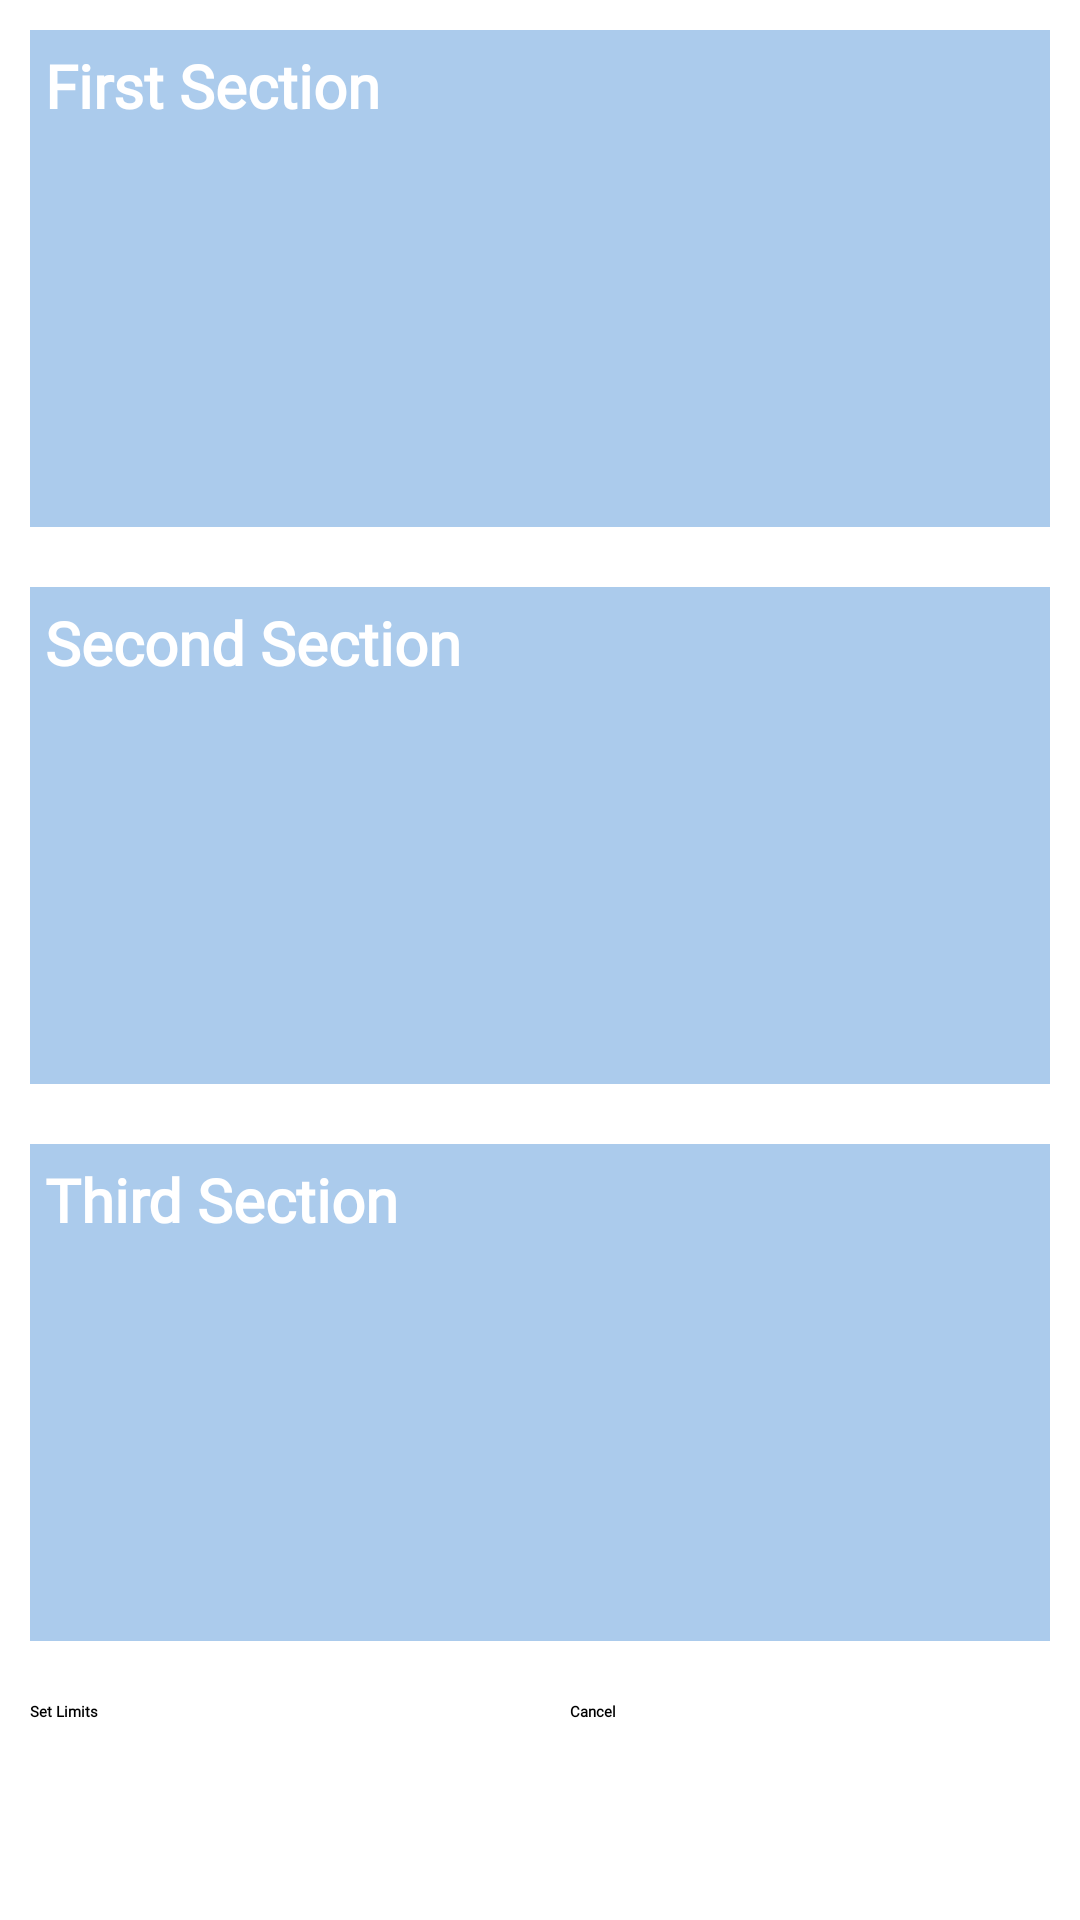

Here is an Android app screen rendered from its layout file. Give the layout XML and the strings, colors and styles it references.
<!-- AndroidManifest.xml: application theme Theme.App.Starting -->
<!-- res/layout/fragment_task_limit.xml -->
<?xml version="1.0" encoding="utf-8"?>
<FrameLayout xmlns:android="http://schemas.android.com/apk/res/android"
    xmlns:app="http://schemas.android.com/apk/res-auto"
    xmlns:tools="http://schemas.android.com/tools"
    android:layout_width="match_parent"
    android:layout_height="match_parent"
    tools:context=".TaskLimitFragment">

    <androidx.constraintlayout.widget.ConstraintLayout
        android:layout_width="match_parent"
        android:layout_height="match_parent">


        <LinearLayout
            android:layout_width="match_parent"
            android:layout_height="match_parent"
            android:orientation="vertical"
            app:layout_constraintBottom_toBottomOf="parent"
            app:layout_constraintEnd_toEndOf="parent"
            app:layout_constraintStart_toStartOf="parent"
            app:layout_constraintTop_toTopOf="parent">


            <LinearLayout
                android:layout_width="match_parent"
                android:layout_height="0dp"
                android:layout_weight="2"
                android:layout_margin="10dp"
                android:background="@color/lightBlue"
                android:orientation="vertical">

                <TextView
                    android:id="@+id/section1Title"
                    android:layout_width="match_parent"
                    android:layout_height="wrap_content"
                    android:layout_margin="5dp"
                    android:text="@string/first_section"
                    android:textColor="@color/white"
                    android:textSize="20sp"
                    android:fontFamily="@font/quicksand_variablefont_wght"
                    android:textStyle="bold"/>

                <Spinner
                    android:id="@+id/spinnerSection1"
                    android:layout_width="match_parent"
                    android:layout_height="wrap_content"
                    android:textColor="@color/white"
                    android:textStyle="bold"
                    android:layout_marginTop="20dp"
                    android:backgroundTint="@color/black"
                    android:layout_marginHorizontal="10dp"/>
            </LinearLayout>

            <LinearLayout
                android:id="@+id/linearLayout"
                android:layout_width="match_parent"
                android:layout_height="0dp"
                android:layout_weight="2"
                android:layout_margin="10dp"
                android:background="@color/lightBlue"
                android:orientation="vertical">

                <TextView
                    android:id="@+id/section2Title"
                    android:layout_width="match_parent"
                    android:layout_height="wrap_content"
                    android:layout_margin="5dp"
                    android:text="@string/second_section"
                    android:textColor="@color/white"
                    android:textSize="20sp"
                    android:fontFamily="@font/quicksand_variablefont_wght"
                    android:textStyle="bold"/>

                <Spinner
                    android:id="@+id/spinnerSection2"
                    android:layout_width="match_parent"
                    android:layout_height="wrap_content"
                    android:fontFamily="@font/quicksand_variablefont_wght"
                    android:textColor="@color/white"
                    android:textStyle="bold"
                    android:layout_marginTop="20dp"
                    android:layout_marginHorizontal="10dp"/>
            </LinearLayout>

            <LinearLayout
                android:layout_width="match_parent"
                android:layout_height="0dp"
                android:layout_weight="2"
                android:layout_margin="10dp"
                android:background="@color/lightBlue"
                android:orientation="vertical">

                <TextView
                    android:id="@+id/section3Title"
                    android:layout_width="match_parent"
                    android:layout_height="wrap_content"
                    android:layout_margin="5dp"
                    android:text="@string/third_section"
                    android:textColor="@color/white"
                    android:textSize="20sp"
                    android:fontFamily="@font/quicksand_variablefont_wght"
                    android:textStyle="bold"/>

                <Spinner
                    android:id="@+id/spinnerSection3"
                    android:layout_width="match_parent"
                    android:layout_height="wrap_content"
                    android:fontFamily="@font/quicksand_variablefont_wght"
                    android:textColor="@color/white"
                    android:textStyle="bold"
                    android:layout_marginTop="20dp"
                    android:layout_marginHorizontal="10dp"
                    />
            </LinearLayout>

            <LinearLayout
                android:layout_width="match_parent"
                android:layout_height="0dp"
                android:layout_weight="1"
                android:orientation="horizontal">

                <Button
                    android:id="@+id/setLimit"
                    android:layout_width="0dp"
                    android:layout_height="wrap_content"
                    android:layout_weight="1"
                    android:layout_margin="10dp"
                    android:backgroundTint="@color/lightForestGreen"
                    android:fontFamily="@font/quicksand_variablefont_wght"
                    android:textStyle="bold"
                    android:text="@string/set_limits" />

                <Button
                    android:id="@+id/cancel"
                    android:layout_width="0dp"
                    android:layout_height="wrap_content"
                    android:layout_weight="1"
                    android:layout_margin="10dp"
                    android:backgroundTint="@color/gentleRed"
                    android:fontFamily="@font/quicksand_variablefont_wght"
                    android:textStyle="bold"
                    android:text="@string/cancel" />
            </LinearLayout>

        </LinearLayout>


    </androidx.constraintlayout.widget.ConstraintLayout>

</FrameLayout>
<!-- resources referenced by this layout -->
<resources>
  <color name="black">#FF000000</color>
  <color name="gentleRed"> #FF7F7F </color>
  <color name="lightBlue">#ABCBEC</color>
  <color name="lightForestGreen">#75CACA</color>
  <color name="white">#FFFFFFFF</color>
  <string name="cancel">Cancel</string>
  <string name="first_section">First Section</string>
  <string name="second_section">Second Section</string>
  <string name="set_limits">Set Limits</string>
  <string name="third_section">Third Section</string>
  <style name="Theme.App.Starting" parent="Theme.SplashScreen">
          <item name="windowSplashScreenBackground">@color/lightBlue</item>
          <item name="postSplashScreenTheme">@style/Base.Theme.KotlinTaskly</item>
          <item name="android:windowSplashScreenAnimatedIcon">@drawable/taskly_white_plane</item>
      </style>
  <style name="Base.Theme.KotlinTaskly" parent="Theme.Material3.DayNight.NoActionBar">
          
          
          <item name="colorPrimaryDark">@color/black</item>
          <item name="colorPrimary">@color/black</item>
          <item name="colorAccent">@color/black</item>
      </style>
  <!-- drawable taskly_white_plane: vector/xml drawable (drawable, 5851 chars, omitted) -->
</resources>
